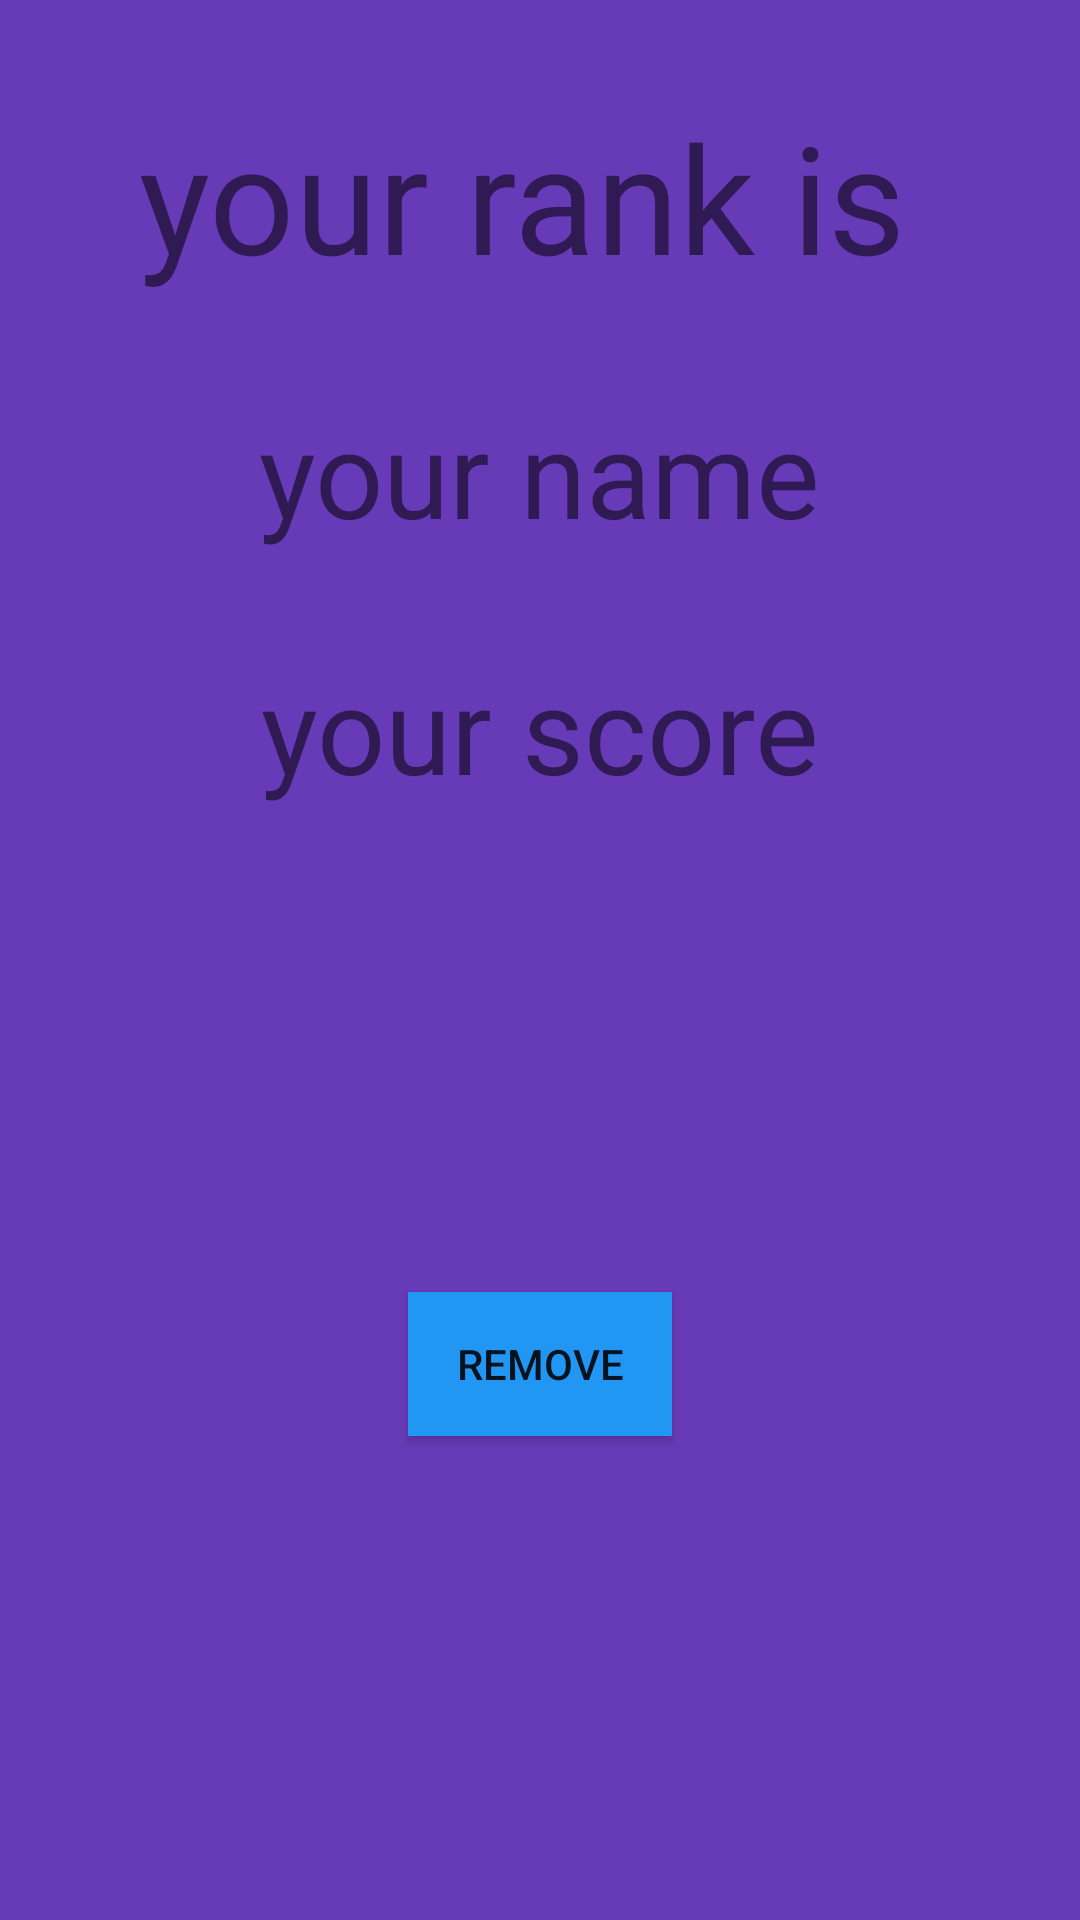

Reconstruct the res/layout file that produces this screen, plus the resources it refers to.
<!-- AndroidManifest.xml: application theme Theme.AndroidProject -->
<!-- res/layout/activity_trivia_rank_detail_fragment.xml -->
<?xml version="1.0" encoding="utf-8"?>
<androidx.constraintlayout.widget.ConstraintLayout xmlns:android="http://schemas.android.com/apk/res/android"
    xmlns:app="http://schemas.android.com/apk/res-auto"
    xmlns:tools="http://schemas.android.com/tools"
    android:layout_width="match_parent"
    android:layout_height="match_parent"
    android:background="@color/purple">

    <TextView
        android:id="@+id/rank_text"
        android:layout_width="wrap_content"
        android:layout_height="wrap_content"
        android:layout_marginTop="32dp"
        android:textSize="50dp"
        android:text="your rank is "
        app:layout_constraintEnd_toEndOf="parent"
        app:layout_constraintStart_toStartOf="parent"
        app:layout_constraintTop_toTopOf="parent" />

    <TextView
        android:id="@+id/name_text"
        android:layout_width="wrap_content"
        android:layout_height="wrap_content"
        android:layout_marginTop="32dp"
        android:textSize="40dp"
        android:text="your name"
        app:layout_constraintEnd_toEndOf="parent"
        app:layout_constraintStart_toStartOf="parent"
        app:layout_constraintTop_toBottomOf="@+id/rank_text" />

    <TextView
        android:id="@+id/score_text"
        android:layout_width="wrap_content"
        android:layout_height="wrap_content"
        android:layout_marginTop="32dp"
        android:textSize="40dp"
        android:text="your score"
        app:layout_constraintEnd_toEndOf="parent"
        app:layout_constraintStart_toStartOf="parent"
        app:layout_constraintTop_toBottomOf="@+id/name_text" />

    <Button
        android:id="@+id/remove"
        android:layout_width="wrap_content"
        android:layout_height="wrap_content"
        android:text="remove"
        android:background="@drawable/rectangle_button3"
        app:layout_constraintBottom_toBottomOf="parent"
        app:layout_constraintEnd_toEndOf="parent"
        app:layout_constraintStart_toStartOf="parent"
        app:layout_constraintTop_toBottomOf="@+id/score_text" />

</androidx.constraintlayout.widget.ConstraintLayout>
<!-- resources referenced by this layout -->
<resources>
  <color name="purple">#673AB7</color>
  <!-- drawable rectangle_button3 (drawable) -->
  <?xml version="1.0" encoding="utf-8"?>
      <shape xmlns:android="http://schemas.android.com/apk/res/android">
          <solid android:color="#2196F3"/>
          <corners android:radius="0dp"/>
  
      </shape>
  <style name="Theme.AndroidProject" parent="Base.Theme.AndroidProject" />
  <style name="Base.Theme.AndroidProject" parent="Theme.AppCompat.DayNight.NoActionBar">
          <item name="windowActionBar">false</item>
          <item name="windowNoTitle">true</item>
          <item name="colorPrimary">@color/pink</item>
          <item name="colorPrimaryDark">@color/pink</item>
          <item name="android:textColorSecondary">@color/pink</item>
          <item name="colorAccent">@color/pink</item>
      </style>
  <color name="pink">#E33973</color>
</resources>
